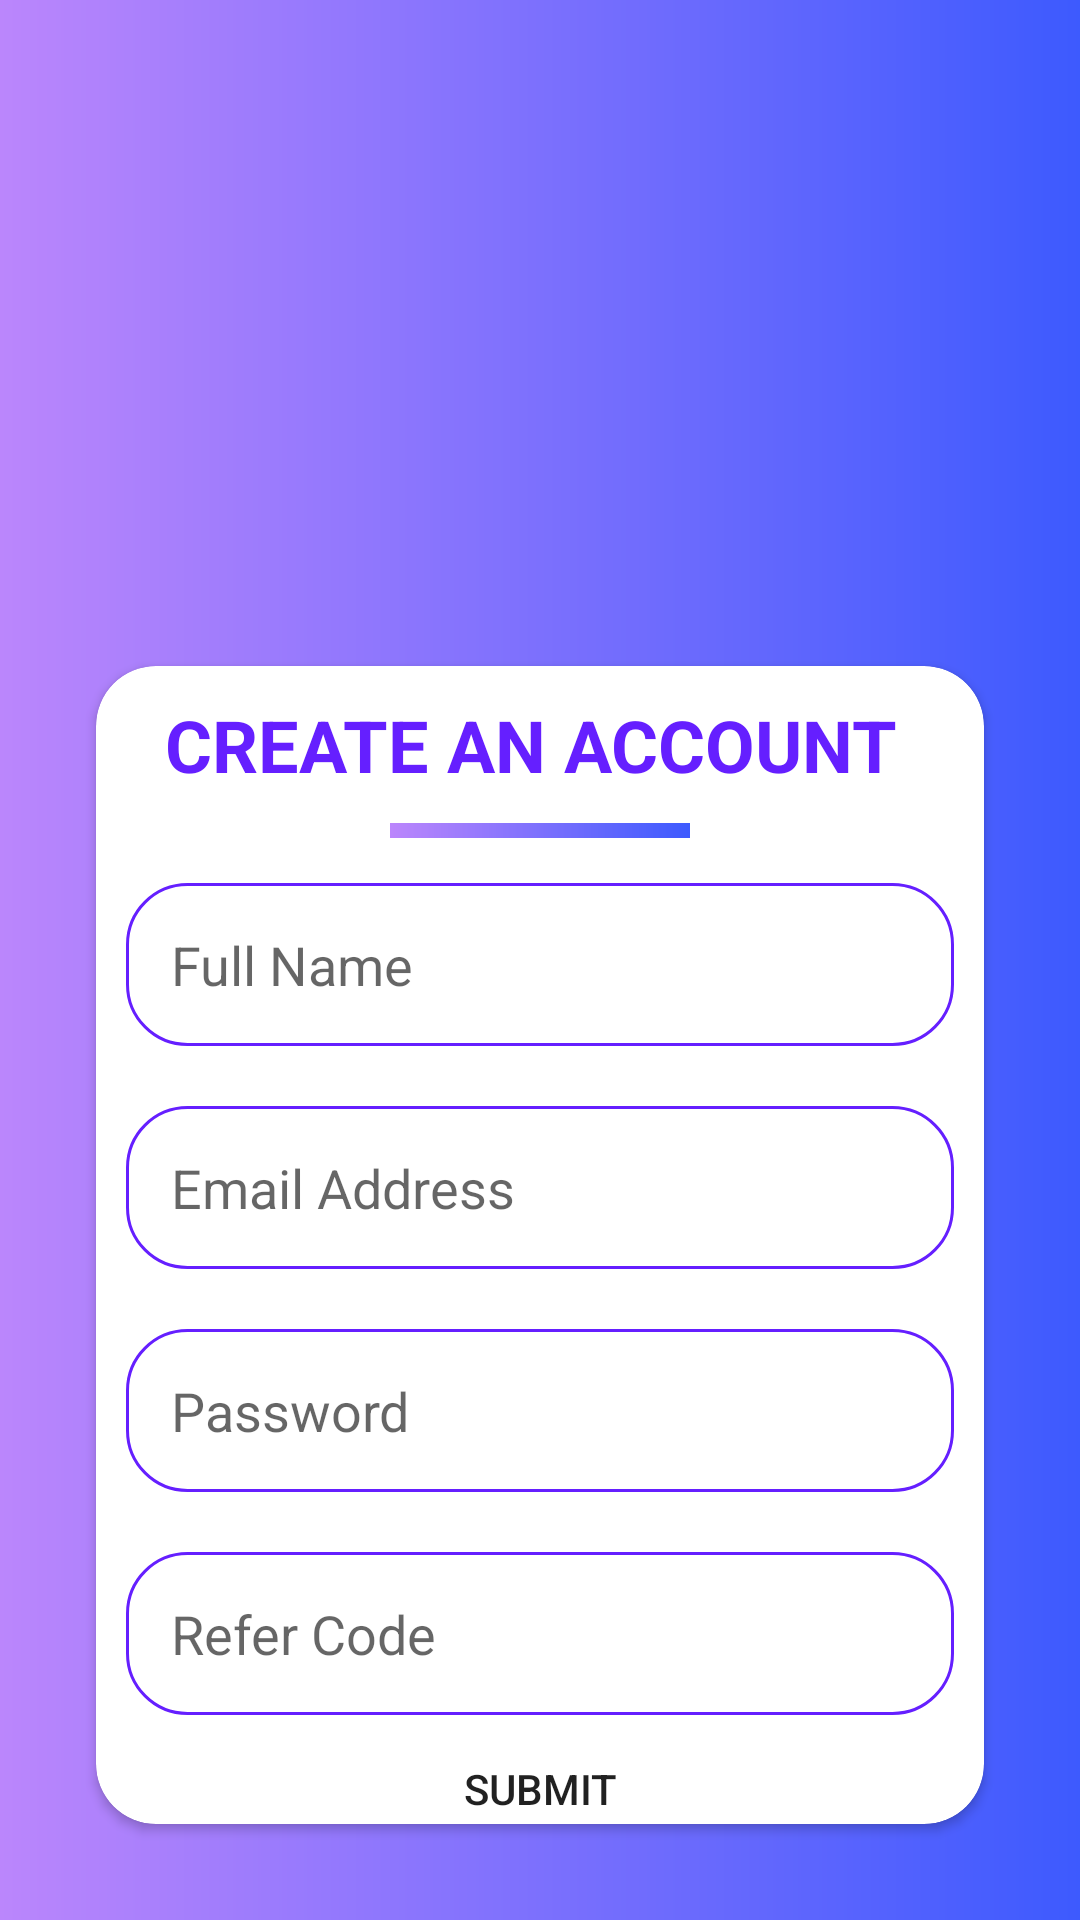

Reconstruct the res/layout file that produces this screen, plus the resources it refers to.
<!-- AndroidManifest.xml: application theme Theme.QuizIt -->
<!-- res/layout/activity_sign_up.xml -->
<?xml version="1.0" encoding="utf-8"?>
<androidx.constraintlayout.widget.ConstraintLayout xmlns:android="http://schemas.android.com/apk/res/android"
    xmlns:app="http://schemas.android.com/apk/res-auto"
    xmlns:tools="http://schemas.android.com/tools"
    android:layout_width="match_parent"
    android:layout_height="match_parent"
    android:background="@drawable/background"
    android:hapticFeedbackEnabled="false"
    tools:context=".SignUpActivity">

    <ImageView
        android:id="@+id/imageView"
        android:layout_width="250dp"
        android:layout_height="150dp"
        android:layout_marginTop="40dp"
        app:layout_constraintEnd_toEndOf="parent"
        app:layout_constraintHorizontal_bias="0.496"
        app:layout_constraintStart_toStartOf="parent"
        app:layout_constraintTop_toTopOf="parent"
        app:srcCompat="@drawable/quiz" />

    <androidx.cardview.widget.CardView
        android:layout_width="match_parent"
        android:layout_height="0dp"
        android:layout_marginStart="32dp"
        android:layout_marginLeft="32dp"
        android:layout_marginTop="32dp"
        android:layout_marginEnd="32dp"
        android:layout_marginRight="32dp"
        android:layout_marginBottom="32dp"
        app:cardCornerRadius="20dp"
        app:layout_constraintBottom_toBottomOf="parent"
        app:layout_constraintEnd_toEndOf="parent"
        app:layout_constraintStart_toStartOf="parent"
        app:layout_constraintTop_toBottomOf="@+id/imageView" >

        <LinearLayout
            android:layout_width="match_parent"
            android:layout_height="match_parent"
            android:orientation="vertical">

            <TextView
                android:id="@+id/textView"
                android:layout_width="match_parent"
                android:layout_height="wrap_content"
                android:layout_marginTop="10dp"
                android:gravity="center"
                android:text="CREATE AN ACCOUNT "
                android:textColor="@color/colorPurple"
                android:textSize="24sp"
                android:textStyle="bold" />

            <View
                android:id="@+id/view"
                android:layout_width="100dp"
                android:layout_height="5dp"
                android:layout_gravity="center"
                android:layout_marginTop="10dp"
                android:background="@drawable/background" />

            <EditText
                android:id="@+id/nameBox"
                android:layout_width="match_parent"
                android:layout_height="wrap_content"
                android:layout_marginStart="10dp"
                android:layout_marginLeft="10dp"
                android:layout_marginTop="15dp"
                android:layout_marginEnd="10dp"
                android:layout_marginRight="10dp"
                android:layout_marginBottom="10dp"
                android:background="@drawable/textbox"
                android:ems="10"
                android:hint="Full Name"
                android:inputType="textPersonName"
                android:padding="15dp" />

            <EditText
                android:id="@+id/emailBox"
                android:layout_width="match_parent"
                android:layout_height="wrap_content"
                android:layout_margin="10dp"
                android:background="@drawable/textbox"
                android:ems="10"
                android:hint="Email Address"
                android:inputType="textEmailAddress"
                android:padding="15dp" />

            <EditText
                android:id="@+id/passwordBox"
                android:layout_width="match_parent"
                android:layout_height="wrap_content"
                android:layout_margin="10dp"
                android:background="@drawable/textbox"
                android:ems="10"
                android:hint="Password"
                android:inputType="textPassword"
                android:padding="15dp" />

            <EditText
                android:id="@+id/refBox"
                android:layout_width="match_parent"
                android:layout_height="wrap_content"
                android:layout_margin="10dp"
                android:background="@drawable/textbox"
                android:ems="10"
                android:hint="Refer Code"
                android:inputType="textPersonName"
                android:padding="15dp" />

            <Button
                android:id="@+id/submitButton"
                android:layout_width="match_parent"
                android:layout_height="wrap_content"
                android:layout_margin="5dp"
                android:background="@drawable/btn"
                android:backgroundTint="@color/orange"
                android:text="submit"
                app:backgroundTint="#FF9100" />

            <Button
                android:id="@+id/loginButton"
                android:layout_width="match_parent"
                android:layout_height="wrap_content"
                android:layout_margin="5dp"
                android:background="@drawable/btn"
                android:text="Already have an account?"
                app:backgroundTint="#FF9100" />
        </LinearLayout>
    </androidx.cardview.widget.CardView>

</androidx.constraintlayout.widget.ConstraintLayout>
<!-- resources referenced by this layout -->
<resources>
  <color name="colorPurple">#651FFF</color>
  <color name="orange">#FF9800</color>
  <!-- drawable background (drawable) -->
  <?xml version="1.0" encoding="utf-8"?>
  <shape xmlns:android="http://schemas.android.com/apk/res/android">
    <gradient
      android:startColor="@color/purple_200"
      android:endColor="@color/colorBlue"/>
  </shape>
  <!-- drawable textbox (drawable) -->
  <?xml version="1.0" encoding="utf-8"?>
  <shape xmlns:android="http://schemas.android.com/apk/res/android">
      <stroke android:width="1dp" android:color="@color/colorPurple"/>
          <corners
              android:radius="20dp"
          />
  
  </shape>
  <style name="Theme.QuizIt" parent="Theme.MaterialComponents.DayNight.NoActionBar">
          
          <item name="colorPrimary">@color/purple_500</item>
          <item name="colorPrimaryVariant">@color/purple_700</item>
          <item name="colorOnPrimary">@color/white</item>
          
          <item name="colorSecondary">@color/teal_200</item>
  
          <item name="colorOnSecondary">@color/black</item>
          
          <item name="android:statusBarColor" tools:targetApi="l">?attr/colorPrimaryVariant</item>
          
      </style>
  <color name="purple_200">#FFBB86FC</color>
  <color name="colorBlue">#3D5AFE</color>
  <color name="purple_500">#FF6200EE</color>
  <color name="purple_700">#FF3700B3</color>
  <color name="white">#FFFFFFFF</color>
  <color name="teal_200">#FF03DAC5</color>
  <color name="black">#FF000000</color>
</resources>
